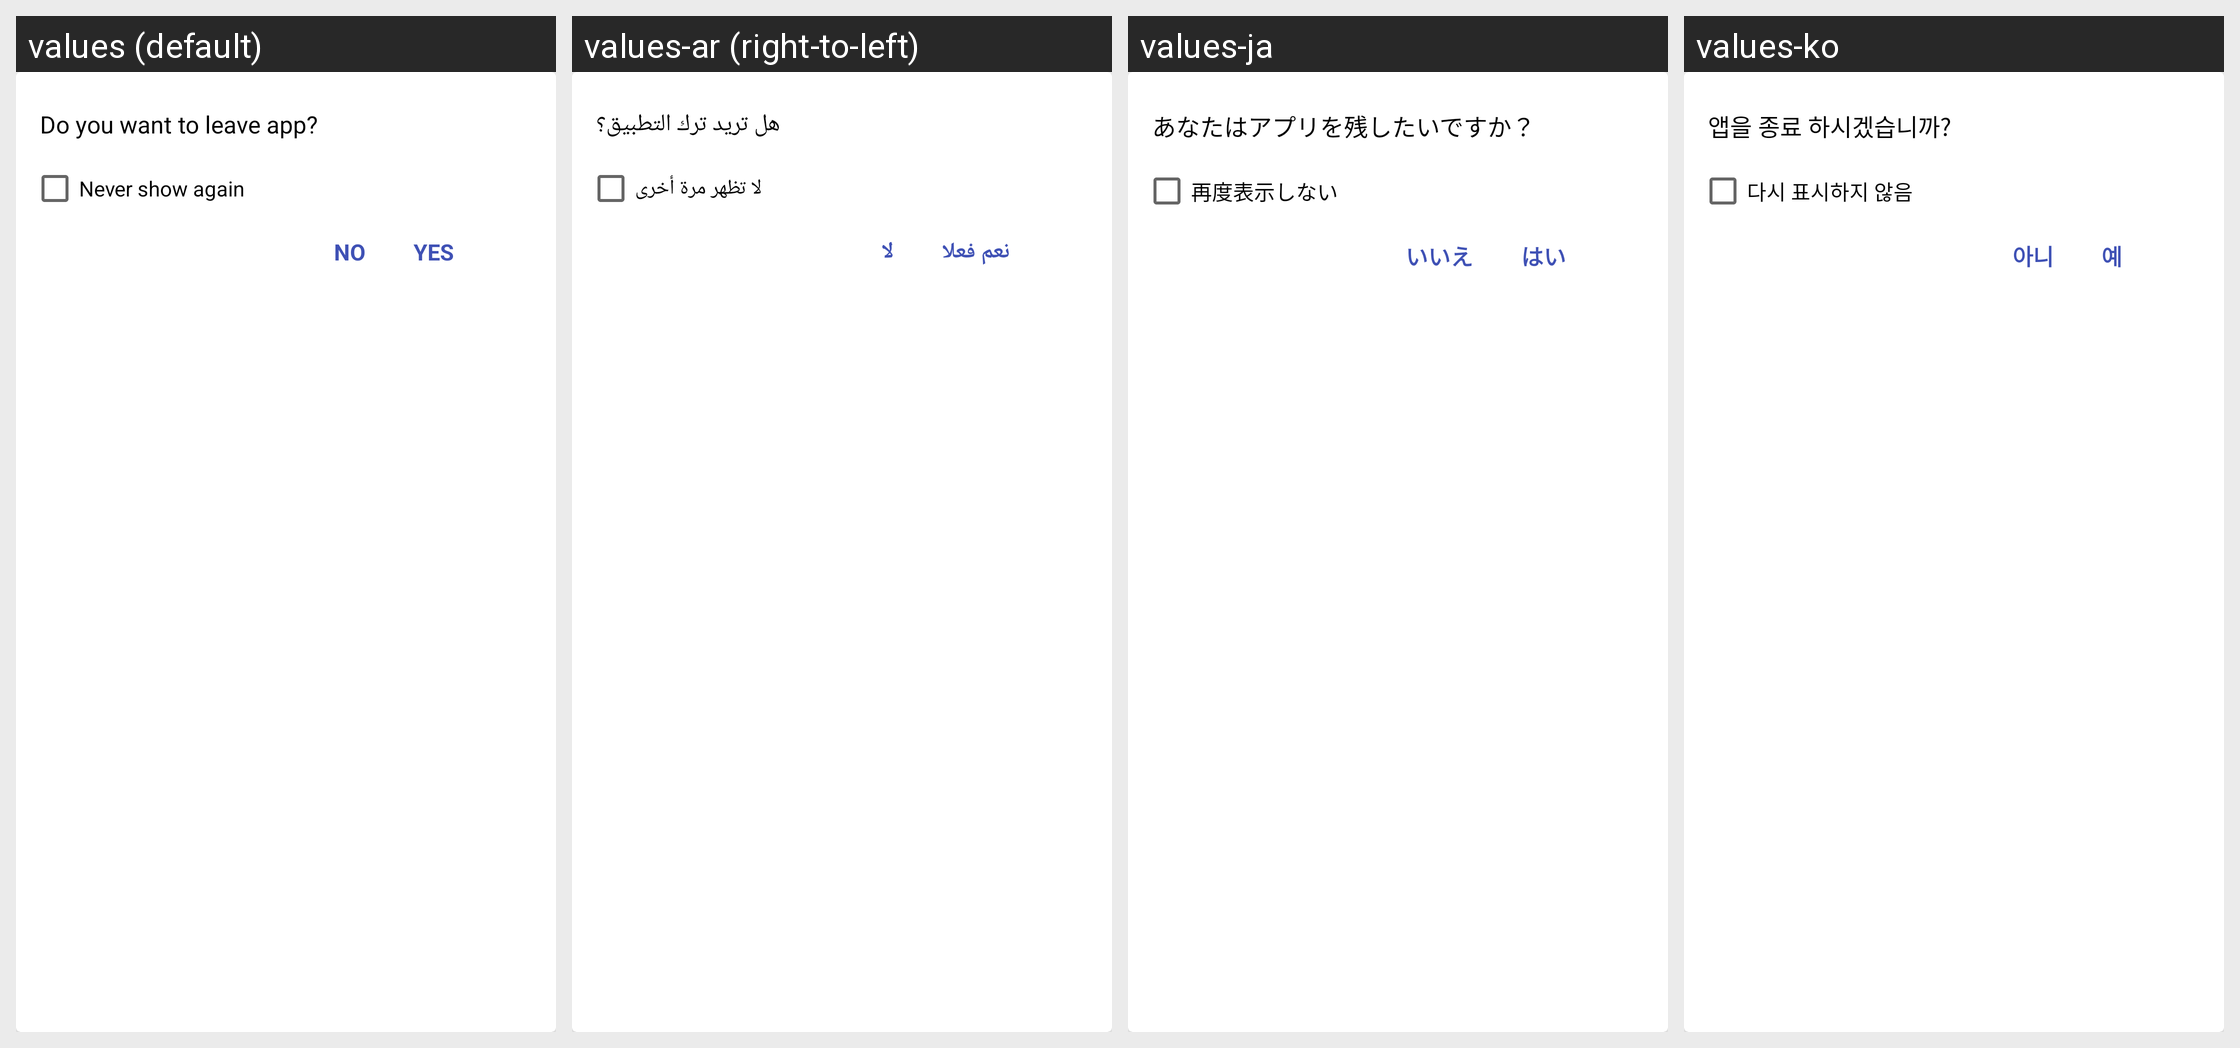

This grid shows one Android layout under several languages. Give, for every string resource on the screen, its name, the default text and each shown locale's text.
Android screen res/layout/dialog_exit_app.xml rendered under 4 locales, left to right: values (default), values-ar (right-to-left), values-ja, values-ko. Device: Nexus 5 (rendered at 1080×1920; each locale shown at half size, 540×960, under a caption strip naming it); theme AppTheme.
Other locales in the repository, not shown: values-af, values-az, values-be, values-bg, values-bn, values-ca, values-cs, values-da, values-de, values-el, values-en, values-es, values-es-rES, values-es-rUS, values-et, values-eu, values-fa, values-fi, values-fil, values-fr, values-hi, values-hi-rIN, values-hr, values-hu, values-hy, values-id, values-in, values-is, values-it, values-iw, values-km, values-kn, values-lo, values-lt, values-lv, values-mk, values-ml, values-mn, values-mr, values-ms, values-my, values-nb, values-ne, values-nl, values-pl, values-pt, values-pt-rBR, values-pt-rPT, values-ro, values-ru, values-si, values-sk, values-sl, values-sr, values-sv, values-sw, values-te, values-th, values-tl, values-tr, values-uk, values-vi, values-zh-rCN, values-zh-rTW, values-zu.
Strings drawn on this screen, with the default value and each locale's value (text and hints the layout hard-codes, and strings that could not be matched under every locale, appear in the picture but are not listed):

msg_exit_app
  values: Do you want to leave app?
  values-ar: هل تريد ترك التطبيق؟
  values-ja: あなたはアプリを残したいですか？
  values-ko: 앱을 종료 하시겠습니까?

msg_exit_app_cb
  values: Never show again
  values-ar: لا تظهر مرة أخرى
  values-ja: 再度表示しない
  values-ko: 다시 표시하지 않음

msg_no
  values: No
  values-ar: لا
  values-ja: いいえ
  values-ko: 아니

msg_yes
  values: Yes
  values-ar: نعم فعلا
  values-ja: はい
  values-ko: 예
